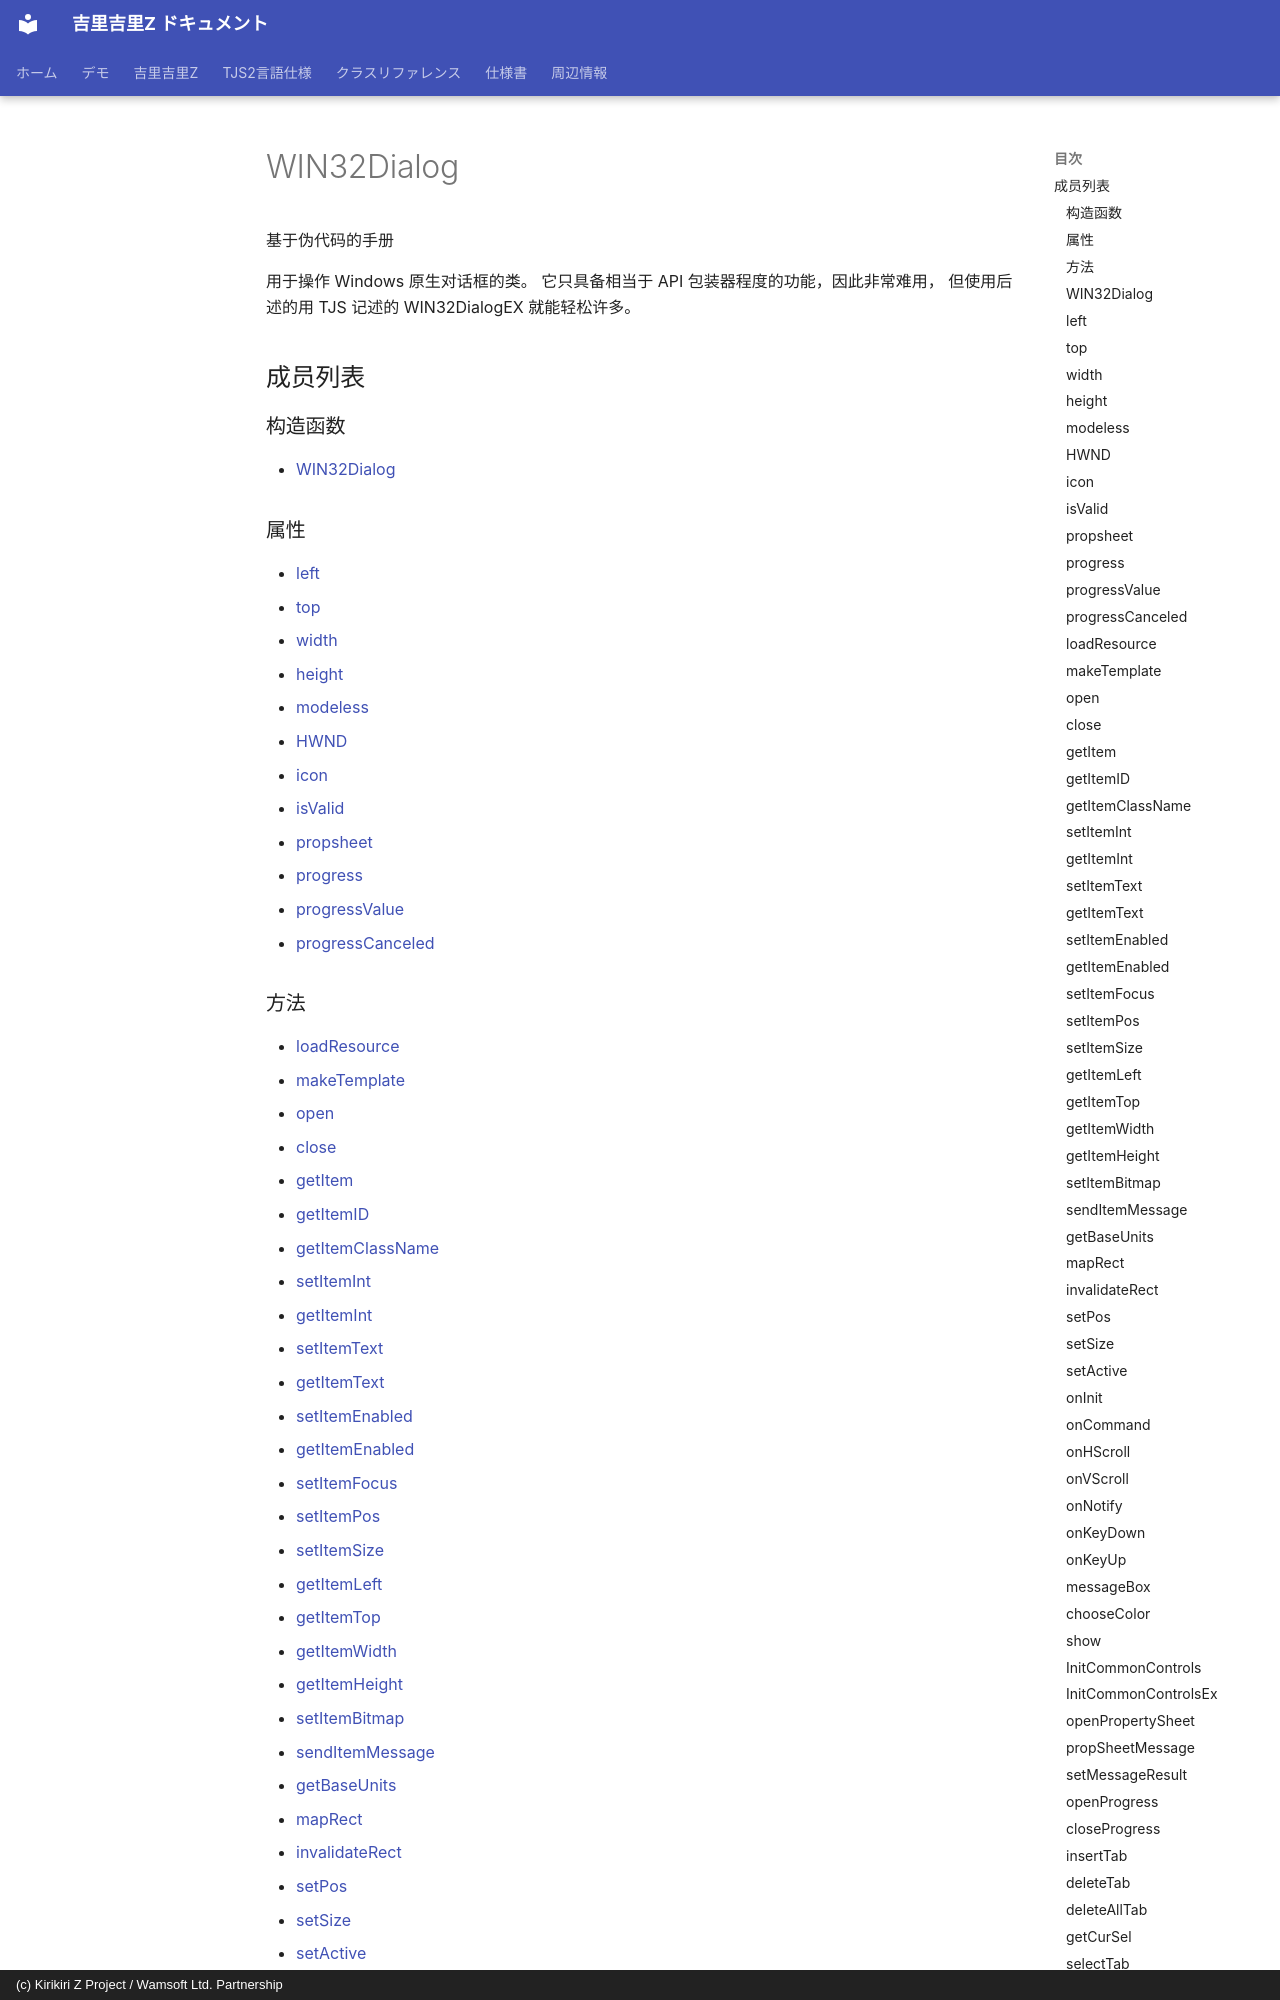

repository: AetherKiri/krkrz_dev · page: zh/reference/WIN32Dialog/index.html · generator: mkdocs · copyright: (c) Kirikiri Z Project / Wamsoft Ltd. Partnership

# WIN32Dialog

基于伪代码的手册

用于操作 Windows 原生对话框的类。
它只具备相当于 API 包装器程度的功能，因此非常难用，
但使用后述的用 TJS 记述的 WIN32DialogEX 就能轻松许多。

## 成员列表

### 构造函数

- [WIN32Dialog](#win32dialog)

### 属性

- [left](#left)
- [top](#top)
- [width](#width)
- [height](#height)
- [modeless](#modeless)
- [HWND](#hwnd)
- [icon](#icon)
- [isValid](#isvalid)
- [propsheet](#propsheet)
- [progress](#progress)
- [progressValue](#progressvalue)
- [progressCanceled](#progresscanceled)
